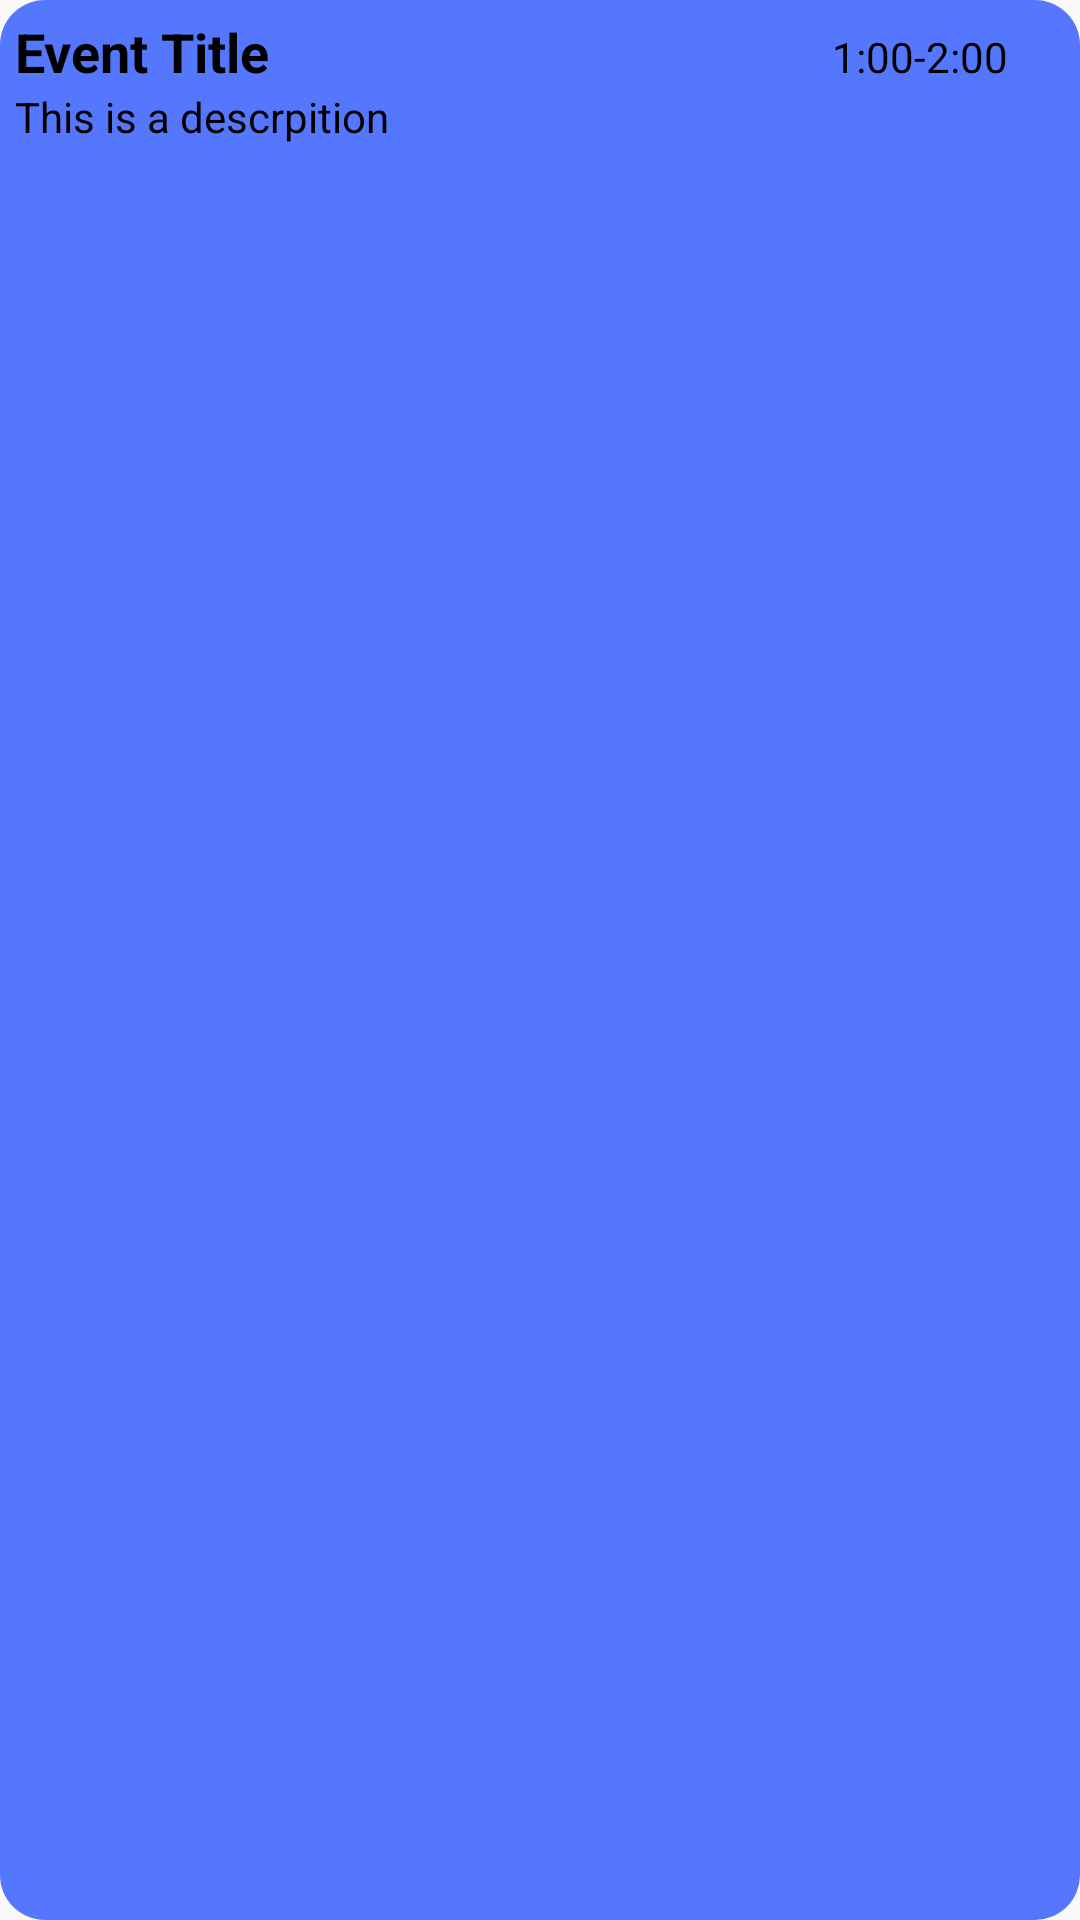

The Android layout XML behind this screen, and the referenced resources:
<!-- AndroidManifest.xml: application theme AppTheme -->
<!-- res/layout/timeline_event_card_layout.xml -->
<RelativeLayout
    xmlns:android="http://schemas.android.com/apk/res/android"
    android:id="@+id/timeline_card"
    android:layout_width="250dp"
    android:layout_height="100px"
    android:background="@drawable/bg_event"
    android:padding="5dp"
    android:layout_alignParentRight="true"
    android:layout_marginRight="10dp"
    android:animateLayoutChanges="true">
    <LinearLayout
        android:id="@+id/timeline_card_title_container"
        android:layout_width="match_parent"
        android:layout_height="wrap_content" >
        <TextView
            android:id="@+id/timeline_card_title"
            android:layout_width="wrap_content"
            android:layout_height="wrap_content"
            android:text="Event Title"
            android:textSize="18sp"
            android:textStyle="bold"
            android:layout_weight="10"
            android:textColor="@color/colorAccentLight" />
        <TextView
            android:id="@+id/timeline_card_time"
            android:layout_width="wrap_content"
            android:layout_height="wrap_content"
            android:text="1:00-2:00"
            android:textSize="14sp"
            android:layout_weight="1"
            android:textColor="@color/colorAccentLight" />
    </LinearLayout>
    <TextView
        android:id="@+id/timeline_card_desc"
        android:layout_width="wrap_content"
        android:layout_height="wrap_content"
        android:text="This is a descrpition"
        android:layout_below="@id/timeline_card_title_container"
        android:textSize="14sp"
        android:textColor="@color/colorAccentLight" />
</RelativeLayout>
<!-- resources referenced by this layout -->
<resources>
  <color name="colorAccentLight">#000000</color>
  <!-- drawable bg_event (drawable) -->
  <?xml version="1.0" encoding="UTF-8"?>
  <shape xmlns:android="http://schemas.android.com/apk/res/android">
      <solid android:color="@color/colorSecondaryLight" />
      <corners android:radius="15dp"/>
      <padding android:left="0dp" android:top="0dp" android:right="0dp" android:bottom="0dp" />
  </shape>
  <style name="AppTheme" parent="Theme.AppCompat.Light.NoActionBar">
          
          <item name="colorPrimary">@color/colorPrimary</item>
          <item name="colorPrimaryDark">@color/colorPrimaryDark</item>
          <item name="colorAccent">@color/colorAccent</item>
          <item name="colorAccentLight">@color/colorAccentLight</item>
      </style>
  <color name="colorSecondaryLight">#aa0336FF</color>
  <color name="colorPrimary">#FFDE03</color>
  <color name="colorPrimaryDark">#000000</color>
  <color name="colorAccent">#FFDE03</color>
</resources>
